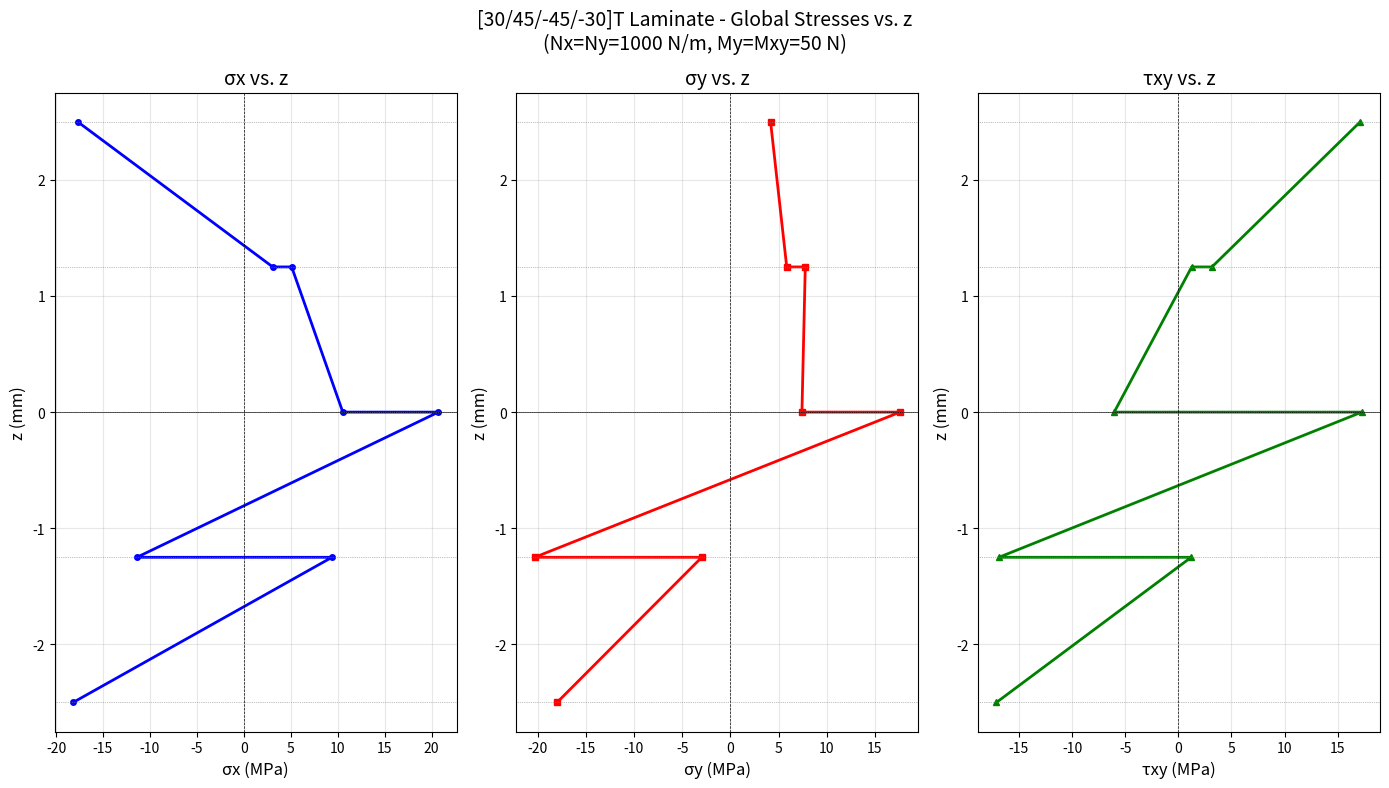

Write the Python code that produced this figure. (Note: this script raises an exception after producing the figure.)
"""
Assignment 3 - Problem 3: Laminate Analysis under Combined Loading
[30/45/-45/-30]_T Kevlar/Epoxy Laminate

Given:
- Nx = Ny = 1000 N/m, Nxy = 0
- Mx = 0, My = Mxy = 50 N (Note: units should be N·m/m = N)
- Material: Kevlar/Epoxy

Find:
a. Mid-plane strains and curvatures
b. Global stresses vs. vertical location (plot)
c. Failure analysis using Tsai-Hill criterion
"""

import numpy as np
import matplotlib.pyplot as plt

# =============================================================================
# MATERIAL PROPERTIES (Kevlar/Epoxy)
# =============================================================================
E1 = 76e9       # Pa (76 GPa)
E2 = 5.50e9     # Pa (5.50 GPa)
G12 = 2.30e9    # Pa (2.30 GPa)
nu12 = 0.34
nu21 = nu12 * E2 / E1
t_ply = 1.25e-3  # m (1.25 mm)

# Strength Values (Pa)
Xt = 1400e6     # Longitudinal tensile strength
Xc = 235e6      # Longitudinal compressive strength
Yt = 53e6       # Transverse tensile strength
Yc = 12e6       # Transverse compressive strength  
S = 34e6        # Shear strength

# =============================================================================
# STACKING SEQUENCE: [30/45/-45/-30]_T (Total - unsymmetric)
# =============================================================================
stacking_sequence = [30, 45, -45, -30]  # Bottom to top
n_plies = len(stacking_sequence)
h_total = n_plies * t_ply  # Total laminate thickness

print("=" * 70)
print("PROBLEM 3: LAMINATE ANALYSIS [30/45/-45/-30]_T")
print("=" * 70)
print(f"\nStacking sequence: {stacking_sequence} (bottom to top)")
print(f"Number of plies: {n_plies}")
print(f"Ply thickness: {t_ply*1000:.2f} mm")
print(f"Total thickness: {h_total*1000:.2f} mm")

# =============================================================================
# APPLIED LOADS
# =============================================================================
# Force resultants (N/m)
Nx = 1000       # N/m
Ny = 1000       # N/m
Nxy = 0         # N/m

# Moment resultants (N·m/m = N)
Mx = 0          # N
My = 50         # N
Mxy = 50        # N

# Load vectors
N_vec = np.array([Nx, Ny, Nxy])
M_vec = np.array([Mx, My, Mxy])
load_vec = np.concatenate([N_vec, M_vec])

print("\n" + "-" * 70)
print("APPLIED LOADS")
print("-" * 70)
print(f"Nx = {Nx} N/m,  Ny = {Ny} N/m,  Nxy = {Nxy} N/m")
print(f"Mx = {Mx} N,    My = {My} N,    Mxy = {Mxy} N")

# =============================================================================
# LAMINA STIFFNESS FUNCTIONS
# =============================================================================
def calculate_Q():
    """Calculate reduced stiffness matrix Q in material coordinates"""
    denom = 1 - nu12 * nu21
    Q11 = E1 / denom
    Q22 = E2 / denom
    Q12 = nu12 * E2 / denom
    Q66 = G12
    return np.array([[Q11, Q12, 0],
                     [Q12, Q22, 0],
                     [0, 0, Q66]])

def calculate_Qbar(theta_deg):
    """Calculate transformed stiffness matrix Q-bar"""
    Q = calculate_Q()
    theta = np.radians(theta_deg)
    c = np.cos(theta)
    s = np.sin(theta)
    
    Q11, Q22, Q12, Q66 = Q[0,0], Q[1,1], Q[0,1], Q[2,2]
    
    Qbar11 = Q11*c**4 + 2*(Q12 + 2*Q66)*c**2*s**2 + Q22*s**4
    Qbar22 = Q11*s**4 + 2*(Q12 + 2*Q66)*c**2*s**2 + Q22*c**4
    Qbar12 = (Q11 + Q22 - 4*Q66)*c**2*s**2 + Q12*(c**4 + s**4)
    Qbar16 = (Q11 - Q12 - 2*Q66)*c**3*s - (Q22 - Q12 - 2*Q66)*c*s**3
    Qbar26 = (Q11 - Q12 - 2*Q66)*c*s**3 - (Q22 - Q12 - 2*Q66)*c**3*s
    Qbar66 = (Q11 + Q22 - 2*Q12 - 2*Q66)*c**2*s**2 + Q66*(c**4 + s**4)
    
    return np.array([[Qbar11, Qbar12, Qbar16],
                     [Qbar12, Qbar22, Qbar26],
                     [Qbar16, Qbar26, Qbar66]])

def calculate_T_stress(theta_deg):
    """Stress transformation matrix (global to local)"""
    theta = np.radians(theta_deg)
    c = np.cos(theta)
    s = np.sin(theta)
    
    T = np.array([[c**2, s**2, 2*c*s],
                  [s**2, c**2, -2*c*s],
                  [-c*s, c*s, c**2 - s**2]])
    return T

def calculate_T_strain(theta_deg):
    """Strain transformation matrix (global to local)"""
    theta = np.radians(theta_deg)
    c = np.cos(theta)
    s = np.sin(theta)
    
    T = np.array([[c**2, s**2, c*s],
                  [s**2, c**2, -c*s],
                  [-2*c*s, 2*c*s, c**2 - s**2]])
    return T

# =============================================================================
# CALCULATE Z-COORDINATES
# =============================================================================
def calculate_z_coordinates():
    """Calculate z-coordinates of ply interfaces (bottom to top)"""
    z = np.zeros(n_plies + 1)
    z[0] = -h_total / 2  # Bottom of laminate
    for i in range(n_plies):
        z[i+1] = z[i] + t_ply
    return z

z_coords = calculate_z_coordinates()

print("\n" + "-" * 70)
print("PLY Z-COORDINATES (from midplane)")
print("-" * 70)
print(f"{'Ply':<6} {'Angle':<8} {'z_bot (mm)':<12} {'z_top (mm)':<12} {'z_mid (mm)':<12}")
print("-" * 70)
for k in range(n_plies):
    z_bot = z_coords[k] * 1000
    z_top = z_coords[k+1] * 1000
    z_mid = (z_coords[k] + z_coords[k+1]) / 2 * 1000
    print(f"{k+1:<6} {stacking_sequence[k]:>4}°    {z_bot:>10.4f}   {z_top:>10.4f}   {z_mid:>10.4f}")

# =============================================================================
# CALCULATE ABD MATRICES
# =============================================================================
A = np.zeros((3, 3))
B = np.zeros((3, 3))
D = np.zeros((3, 3))

for k in range(n_plies):
    Qbar = calculate_Qbar(stacking_sequence[k])
    z_bot = z_coords[k]
    z_top = z_coords[k+1]
    
    A += Qbar * (z_top - z_bot)
    B += 0.5 * Qbar * (z_top**2 - z_bot**2)
    D += (1/3) * Qbar * (z_top**3 - z_bot**3)

print("\n" + "-" * 70)
print("A MATRIX (Extensional Stiffness) [N/m]")
print("-" * 70)
for i in range(3):
    print(f"[{A[i,0]:15.4e}  {A[i,1]:15.4e}  {A[i,2]:15.4e}]")

print("\n" + "-" * 70)
print("B MATRIX (Coupling Stiffness) [N]")
print("-" * 70)
for i in range(3):
    print(f"[{B[i,0]:15.4e}  {B[i,1]:15.4e}  {B[i,2]:15.4e}]")

print("\n" + "-" * 70)
print("D MATRIX (Bending Stiffness) [N·m]")
print("-" * 70)
for i in range(3):
    print(f"[{D[i,0]:15.4e}  {D[i,1]:15.4e}  {D[i,2]:15.4e}]")

# Assemble 6x6 ABD matrix
ABD = np.zeros((6, 6))
ABD[0:3, 0:3] = A
ABD[0:3, 3:6] = B
ABD[3:6, 0:3] = B
ABD[3:6, 3:6] = D

# Calculate compliance matrix (inverse of ABD)
abd = np.linalg.inv(ABD)

# =============================================================================
# PART (a): MID-PLANE STRAINS AND CURVATURES
# =============================================================================
print("\n" + "=" * 70)
print("PART (a): MID-PLANE STRAINS AND CURVATURES")
print("=" * 70)

# Solve for strains and curvatures: [ε°, κ] = [abd] × [N, M]
strain_curvature = abd @ load_vec

eps0_x = strain_curvature[0]
eps0_y = strain_curvature[1]
gamma0_xy = strain_curvature[2]
kappa_x = strain_curvature[3]
kappa_y = strain_curvature[4]
kappa_xy = strain_curvature[5]

print("\nMid-plane Strains:")
print(f"  ε°x  = {eps0_x:15.6e} = {eps0_x*1e6:10.2f} με")
print(f"  ε°y  = {eps0_y:15.6e} = {eps0_y*1e6:10.2f} με")
print(f"  γ°xy = {gamma0_xy:15.6e} = {gamma0_xy*1e6:10.2f} με")

print("\nCurvatures:")
print(f"  κx  = {kappa_x:15.6e} 1/m = {kappa_x:10.6f} 1/m")
print(f"  κy  = {kappa_y:15.6e} 1/m = {kappa_y:10.6f} 1/m")
print(f"  κxy = {kappa_xy:15.6e} 1/m = {kappa_xy:10.6f} 1/m")

eps0 = np.array([eps0_x, eps0_y, gamma0_xy])
kappa = np.array([kappa_x, kappa_y, kappa_xy])

# =============================================================================
# PART (b): GLOBAL STRESSES VS. VERTICAL LOCATION
# =============================================================================
print("\n" + "=" * 70)
print("PART (b): GLOBAL STRESSES VS. VERTICAL LOCATION")
print("=" * 70)

# Calculate stresses at top and bottom of each ply
z_plot = []
sigma_x_plot = []
sigma_y_plot = []
tau_xy_plot = []

# Also store for failure analysis
ply_stresses_global = []
ply_stresses_local = []

print("\n" + "-" * 70)
print("GLOBAL STRESSES AT PLY INTERFACES")
print("-" * 70)
print(f"{'Ply':<5} {'Loc':<6} {'z (mm)':<10} {'σx (MPa)':<12} {'σy (MPa)':<12} {'τxy (MPa)':<12}")
print("-" * 70)

for k in range(n_plies):
    theta = stacking_sequence[k]
    Qbar = calculate_Qbar(theta)
    
    # Bottom of ply
    z_bot = z_coords[k]
    eps_bot = eps0 + z_bot * kappa
    sigma_bot = Qbar @ eps_bot
    
    # Top of ply
    z_top = z_coords[k+1]
    eps_top = eps0 + z_top * kappa
    sigma_top = Qbar @ eps_top
    
    # Store for plotting (global stresses in Pa, convert to MPa for display)
    z_plot.extend([z_bot*1000, z_top*1000])
    sigma_x_plot.extend([sigma_bot[0]/1e6, sigma_top[0]/1e6])
    sigma_y_plot.extend([sigma_bot[1]/1e6, sigma_top[1]/1e6])
    tau_xy_plot.extend([sigma_bot[2]/1e6, sigma_top[2]/1e6])
    
    print(f"{k+1:<5} {'Bot':<6} {z_bot*1000:>8.4f}   {sigma_bot[0]/1e6:>10.4f}   {sigma_bot[1]/1e6:>10.4f}   {sigma_bot[2]/1e6:>10.4f}")
    print(f"{'':<5} {'Top':<6} {z_top*1000:>8.4f}   {sigma_top[0]/1e6:>10.4f}   {sigma_top[1]/1e6:>10.4f}   {sigma_top[2]/1e6:>10.4f}")
    
    # Store for failure analysis (average stress in ply)
    sigma_avg = (sigma_bot + sigma_top) / 2
    ply_stresses_global.append({
        'ply': k+1,
        'theta': theta,
        'sigma_bot': sigma_bot,
        'sigma_top': sigma_top,
        'sigma_avg': sigma_avg
    })

# Create plot
fig, axes = plt.subplots(1, 3, figsize=(14, 8))

# Plot σx
ax1 = axes[0]
ax1.plot(sigma_x_plot, z_plot, 'b-o', linewidth=2, markersize=4)
ax1.axvline(x=0, color='k', linestyle='--', linewidth=0.5)
ax1.axhline(y=0, color='k', linestyle='-', linewidth=0.5)
for z in z_coords * 1000:
    ax1.axhline(y=z, color='gray', linestyle=':', linewidth=0.5)
ax1.set_xlabel('σx (MPa)', fontsize=12)
ax1.set_ylabel('z (mm)', fontsize=12)
ax1.set_title('σx vs. z', fontsize=14)
ax1.grid(True, alpha=0.3)

# Plot σy
ax2 = axes[1]
ax2.plot(sigma_y_plot, z_plot, 'r-s', linewidth=2, markersize=4)
ax2.axvline(x=0, color='k', linestyle='--', linewidth=0.5)
ax2.axhline(y=0, color='k', linestyle='-', linewidth=0.5)
for z in z_coords * 1000:
    ax2.axhline(y=z, color='gray', linestyle=':', linewidth=0.5)
ax2.set_xlabel('σy (MPa)', fontsize=12)
ax2.set_ylabel('z (mm)', fontsize=12)
ax2.set_title('σy vs. z', fontsize=14)
ax2.grid(True, alpha=0.3)

# Plot τxy
ax3 = axes[2]
ax3.plot(tau_xy_plot, z_plot, 'g-^', linewidth=2, markersize=4)
ax3.axvline(x=0, color='k', linestyle='--', linewidth=0.5)
ax3.axhline(y=0, color='k', linestyle='-', linewidth=0.5)
for z in z_coords * 1000:
    ax3.axhline(y=z, color='gray', linestyle=':', linewidth=0.5)
ax3.set_xlabel('τxy (MPa)', fontsize=12)
ax3.set_ylabel('z (mm)', fontsize=12)
ax3.set_title('τxy vs. z', fontsize=14)
ax3.grid(True, alpha=0.3)

plt.suptitle('[30/45/-45/-30]T Laminate - Global Stresses vs. z\n(Nx=Ny=1000 N/m, My=Mxy=50 N)', fontsize=14)
plt.tight_layout()
plt.savefig('c:/Users/z003n5uc/Desktop/STP604E/assignment_2/assignment_3/problem3_global_stresses.png', dpi=300, bbox_inches='tight')
plt.show()

# =============================================================================
# PART (c): TSAI-HILL FAILURE CRITERION
# =============================================================================
print("\n" + "=" * 70)
print("PART (c): TSAI-HILL FAILURE CRITERION")
print("=" * 70)

def tsai_hill_criterion(sigma1, sigma2, tau12, Xt, Xc, Yt, Yc, S):
    """
    Calculate Tsai-Hill failure index
    Uses appropriate strength based on sign of stress
    
    Tsai-Hill: (σ1/X)² - (σ1×σ2/X²) + (σ2/Y)² + (τ12/S)² = 1 at failure
    
    Returns failure index (FI). FI ≥ 1 means failure.
    """
    # Select appropriate strength based on stress sign
    X = Xt if sigma1 >= 0 else Xc
    Y = Yt if sigma2 >= 0 else Yc
    
    # Tsai-Hill failure index
    FI = (sigma1/X)**2 - (sigma1*sigma2)/(X**2) + (sigma2/Y)**2 + (tau12/S)**2
    
    return FI, X, Y

print("\nLocal (Material) Stresses and Tsai-Hill Failure Analysis:")
print("-" * 90)
print(f"{'Ply':<5} {'θ':<6} {'Loc':<5} {'σ1 (MPa)':<12} {'σ2 (MPa)':<12} {'τ12 (MPa)':<12} {'FI':<10} {'Status':<10}")
print("-" * 90)

failure_detected = False
max_FI = 0
critical_ply = None

for k in range(n_plies):
    theta = stacking_sequence[k]
    Qbar = calculate_Qbar(theta)
    T_stress = calculate_T_stress(theta)
    
    # Bottom and top of ply
    for loc, z in [('Bot', z_coords[k]), ('Top', z_coords[k+1])]:
        # Global strain at this z
        eps_global = eps0 + z * kappa
        
        # Global stress
        sigma_global = Qbar @ eps_global
        
        # Transform to local (material) stress
        sigma_local = T_stress @ sigma_global
        sigma1 = sigma_local[0]
        sigma2 = sigma_local[1]
        tau12 = sigma_local[2]
        
        # Tsai-Hill failure index
        FI, X_used, Y_used = tsai_hill_criterion(sigma1, sigma2, tau12, Xt, Xc, Yt, Yc, S)
        
        status = "FAIL" if FI >= 1 else "Safe"
        if FI >= 1:
            failure_detected = True
        if FI > max_FI:
            max_FI = FI
            critical_ply = k + 1
            critical_loc = loc
            critical_theta = theta
        
        print(f"{k+1:<5} {theta:>4}°  {loc:<5} {sigma1/1e6:>10.4f}   {sigma2/1e6:>10.4f}   {tau12/1e6:>10.4f}   {FI:>8.4f}   {status:<10}")

print("-" * 90)

# =============================================================================
# SUMMARY
# =============================================================================
print("\n" + "=" * 70)
print("SUMMARY OF RESULTS")
print("=" * 70)

print(f"""
PART (a) - MID-PLANE STRAINS AND CURVATURES:
━━━━━━━━━━━━━━━━━━━━━━━━━━━━━━━━━━━━━━━━━━━
Mid-plane Strains:
  ε°x  = {eps0_x*1e6:12.4f} με
  ε°y  = {eps0_y*1e6:12.4f} με  
  γ°xy = {gamma0_xy*1e6:12.4f} με

Curvatures:
  κx  = {kappa_x:12.6f} 1/m
  κy  = {kappa_y:12.6f} 1/m
  κxy = {kappa_xy:12.6f} 1/m

PART (b) - GLOBAL STRESSES:
━━━━━━━━━━━━━━━━━━━━━━━━━━━
See plot saved to 'problem3_global_stresses.png'
Stresses vary linearly through each ply and show discontinuities
at ply interfaces due to different ply orientations.

PART (c) - TSAI-HILL FAILURE ANALYSIS:
━━━━━━━━━━━━━━━━━━━━━━━━━━━━━━━━━━━━━━━
Maximum Failure Index: FI = {max_FI:.4f}
Critical Location: Ply {critical_ply} ({critical_theta}°) at {critical_loc}
""")

if failure_detected:
    print("⚠️  FAILURE DETECTED: One or more plies have exceeded the Tsai-Hill criterion!")
else:
    if max_FI < 1:
        print(f"✓ NO FAILURE: All plies are safe. Maximum FI = {max_FI:.4f} < 1")
        print(f"  Safety Factor = {1/np.sqrt(max_FI):.2f} (based on Tsai-Hill)")
    
print(f"""
Notes:
- Tsai-Hill criterion uses appropriate strength (tensile/compressive) 
  based on the sign of the stress component.
- Failure Index (FI) ≥ 1 indicates failure.
- The laminate is unsymmetric [30/45/-45/-30]T, so B ≠ 0 
  (coupling between extension and bending).
""")

print("\n✓ Stress plot saved to 'problem3_global_stresses.png'")
